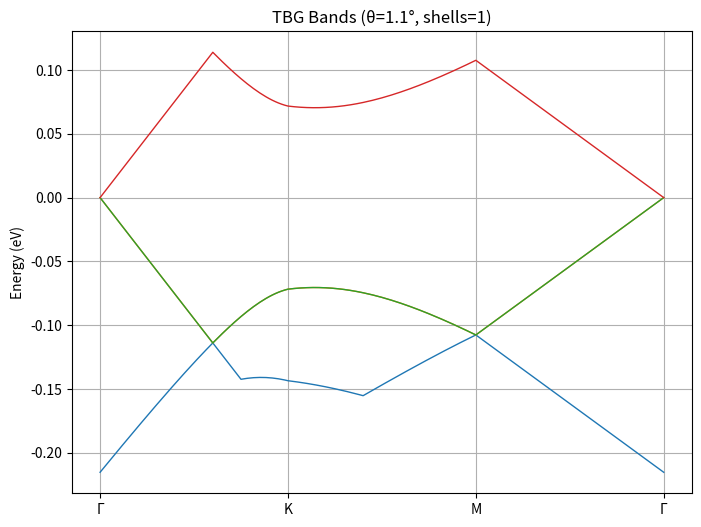

Write the Python code that produced this figure.
# bandstructure_plotting.py

import numpy as np
import matplotlib.pyplot as plt
from scipy.linalg import eigh

# Import or define all constants and functions from hamiltonian_evaluation.py here:
# (For simplicity, copy the full functions/constants here or import the module.)

# -- Copy definitions from hamiltonian_evaluation.py here --

a = 2.46e-10
v_F = 1e6
hbar = 6.582119569e-16
theta_deg = 1.1
theta = np.deg2rad(theta_deg)
w0 = 0.0784
w1 = 0.11

k_theta = (4*np.pi/(3*a)) * 2*np.sin(theta/2)
E0 = hbar * v_F * k_theta

w0_dim = w0 / E0
w1_dim = w1 / E0

def R(angle):
    c,s = np.cos(angle), np.sin(angle)
    return np.array([[c, -s],[s, c]])

sigma0 = np.eye(2)
sigma_x = np.array([[0,1],[1,0]])
sigma_y = np.array([[0,-1j],[1j,0]])

K_mag = 4*np.pi/(3*a)
q1 = (R(-theta/2) @ np.array([0, K_mag]) - R(+theta/2) @ np.array([0, K_mag])) / k_theta
q2 = (R(-theta/2) @ np.array([K_mag*np.sqrt(3)/2, -K_mag/2]) - R(+theta/2) @ np.array([K_mag*np.sqrt(3)/2, -K_mag/2])) / k_theta
q3 = (R(-theta/2) @ np.array([-K_mag*np.sqrt(3)/2, -K_mag/2]) - R(+theta/2) @ np.array([-K_mag*np.sqrt(3)/2, -K_mag/2])) / k_theta
q_vecs = [q1, q2, q3]

phis = [np.arctan2(q[1], q[0]) for q in q_vecs]
T_mats = [w0_dim*sigma0 + w1_dim*(np.cos(phi)*sigma_x + np.sin(phi)*sigma_y) for phi in phis]

def generate_G_vectors(shells=1):
    Gm = 1.0
    b1 = Gm * np.array([np.sqrt(3)/2, 1/2])
    b2 = Gm * np.array([0, 1])
    Gs = []
    for i in range(-shells, shells+1):
        for j in range(-shells, shells+1):
            Gs.append(i*b1 + j*b2)
    return np.array(Gs)

G_vectors = generate_G_vectors(shells=1)
N = len(G_vectors)

def build_Hk(k_vec, G_vectors):
    N = len(G_vectors)
    dim = 4*N
    H = np.zeros((dim, dim), dtype=complex)
    for m, G in enumerate(G_vectors):
        idx = 4*m
        k_top = R(+theta/2) @ (k_vec - G)
        k_bot = R(-theta/2) @ (k_vec - G)
        H0_top = k_top[0]*sigma_x + k_top[1]*sigma_y
        H0_bot = k_bot[0]*sigma_x + k_bot[1]*sigma_y
        H[idx:idx+2, idx:idx+2] = H0_top
        H[idx+2:idx+4, idx+2:idx+4] = H0_bot
    for m, G in enumerate(G_vectors):
        for j, q in enumerate(q_vecs):
            target = G + q
            diffs = G_vectors - target[np.newaxis,:]
            dist = np.linalg.norm(diffs, axis=1)
            m2 = np.argmin(dist)
            if dist[m2] < 1e-6:
                i1, i2 = 4*m, 4*m2
                H[i1:i1+2, i2+2:i2+4] = T_mats[j]
                H[i2+2:i2+4, i1:i1+2] = T_mats[j].conj().T
    return H

def high_symmetry_path(num_k=60):
    b1 = np.array([np.sqrt(3)/2, 1/2])
    b2 = np.array([0, 1])
    Γ = np.array([0.0, 0.0])
    M = 0.5 * b1
    K = (2 * b1 + b2) / 3

    path = []
    for start, end in [(Γ, K), (K, M), (M, Γ)]:
        for t in np.linspace(0, 1, num_k, endpoint=False):
            path.append((1 - t) * start + t * end)
    path.append(Γ)
    return np.array(path)

if __name__ == "__main__":
    k_path = high_symmetry_path(num_k=60)
    bands_dim = np.zeros((len(k_path), 4*N))
    for i, kpt in enumerate(k_path):
        H = build_Hk(kpt, G_vectors)
        ev, _ = eigh(H)
        bands_dim[i, :] = np.sort(np.real(ev))

    bands = E0 * bands_dim

    plt.figure(figsize=(8,6))
    for n in range(2*N-3, 2*N+1):
        plt.plot(bands[:, n], lw=1)
    plt.xticks([0,60,120,180], ["Γ","K","M","Γ"])
    plt.ylabel("Energy (eV)")
    plt.title(f"TBG Bands (θ={theta_deg}°, shells=1)")
    plt.grid(True)
    plt.show()
